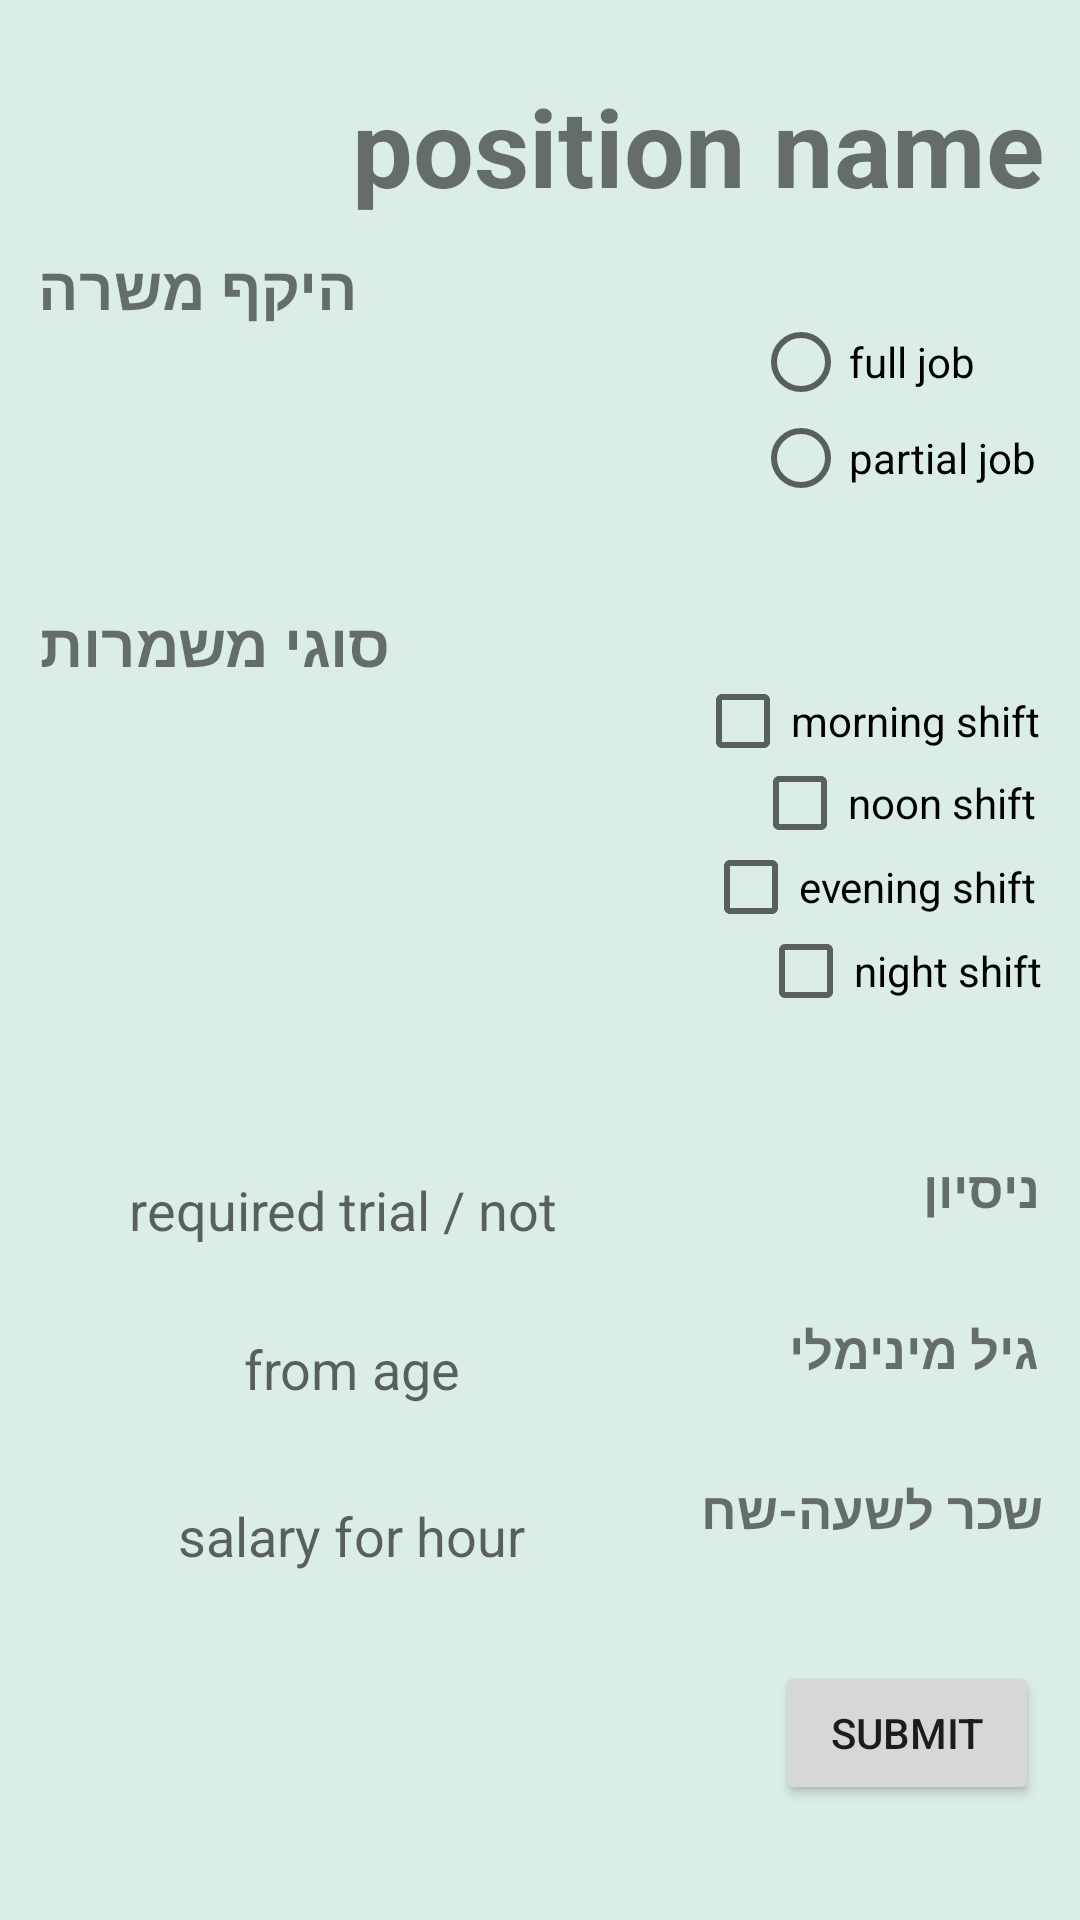

Write the Android layout XML for this screen, with the resource values it uses.
<!-- AndroidManifest.xml: application theme AppTheme -->
<!-- res/layout/activity_position_screen.xml -->
<?xml version="1.0" encoding="utf-8"?>
<androidx.constraintlayout.widget.ConstraintLayout xmlns:android="http://schemas.android.com/apk/res/android"
    xmlns:app="http://schemas.android.com/apk/res-auto"
    xmlns:tools="http://schemas.android.com/tools"
    android:layout_width="match_parent"
    android:layout_height="match_parent"
    tools:context=".positionScreen"
    android:background="#2196">


    <TextView
        android:id="@+id/positionName"
        android:layout_width="wrap_content"
        android:layout_height="wrap_content"
        android:gravity="center"
        android:text="position name"
        android:textSize="36dp"
        android:textStyle="bold"
        app:layout_constraintBottom_toBottomOf="parent"
        app:layout_constraintHorizontal_bias="0.906"
        app:layout_constraintLeft_toLeftOf="parent"
        app:layout_constraintRight_toRightOf="parent"
        app:layout_constraintTop_toTopOf="parent"
        app:layout_constraintVertical_bias="0.041" />

    <TextView
        android:id="@+id/textViewScope"
        android:layout_width="wrap_content"
        android:layout_height="wrap_content"
        android:text="היקף משרה"
        android:textSize="20dp"
        android:textStyle="bold"
        app:layout_constraintBottom_toBottomOf="parent"
        app:layout_constraintHorizontal_bias="0.049"
        app:layout_constraintLeft_toLeftOf="parent"
        app:layout_constraintRight_toRightOf="parent"
        app:layout_constraintTop_toTopOf="parent"
        app:layout_constraintVertical_bias="0.134" />

    <RadioGroup
        android:id="@+id/radioGroup"
        android:layout_width="wrap_content"
        android:layout_height="wrap_content"
        app:layout_constraintBottom_toBottomOf="parent"
        app:layout_constraintHorizontal_bias="0.946"
        app:layout_constraintLeft_toLeftOf="parent"
        app:layout_constraintRight_toRightOf="parent"
        app:layout_constraintTop_toTopOf="parent"
        app:layout_constraintVertical_bias="0.182">

        <RadioButton
            android:id="@+id/fullJobRadio"
            android:layout_width="wrap_content"
            android:layout_height="wrap_content"
            android:text="full job" />

        <RadioButton
            android:id="@+id/partJobRadio"
            android:layout_width="wrap_content"
            android:layout_height="wrap_content"
            android:text="partial job" />

    </RadioGroup>

    <TextView
        android:id="@+id/textViewShiftType"
        android:layout_width="wrap_content"
        android:layout_height="wrap_content"
        android:text="סוגי משמרות"
        android:textSize="20dp"
        android:textStyle="bold"
        app:layout_constraintBottom_toBottomOf="parent"
        app:layout_constraintHorizontal_bias="0.054"
        app:layout_constraintLeft_toLeftOf="parent"
        app:layout_constraintRight_toRightOf="parent"
        app:layout_constraintTop_toTopOf="parent"
        app:layout_constraintVertical_bias="0.328" />

    <CheckBox
        android:id="@+id/morningBox"
        android:layout_width="wrap_content"
        android:layout_height="wrap_content"
        android:text="morning shift"
        app:layout_constraintBottom_toBottomOf="parent"
        app:layout_constraintHorizontal_bias="0.945"
        app:layout_constraintLeft_toLeftOf="parent"
        app:layout_constraintRight_toRightOf="parent"
        app:layout_constraintTop_toTopOf="parent"
        app:layout_constraintVertical_bias="0.369" />

    <CheckBox
        android:id="@+id/noonBox"
        android:layout_width="wrap_content"
        android:layout_height="wrap_content"
        android:text="noon shift"
        app:layout_constraintBottom_toBottomOf="parent"
        app:layout_constraintHorizontal_bias="0.945"
        app:layout_constraintLeft_toLeftOf="parent"
        app:layout_constraintRight_toRightOf="parent"
        app:layout_constraintTop_toTopOf="parent"
        app:layout_constraintVertical_bias="0.414" />

    <CheckBox
        android:id="@+id/eveningBox"
        android:layout_width="wrap_content"
        android:layout_height="wrap_content"
        android:text="evening shift"
        app:layout_constraintBottom_toBottomOf="parent"
        app:layout_constraintHorizontal_bias="0.942"
        app:layout_constraintLeft_toLeftOf="parent"
        app:layout_constraintRight_toRightOf="parent"
        app:layout_constraintTop_toTopOf="parent"
        app:layout_constraintVertical_bias="0.46" />

    <CheckBox
        android:id="@+id/nightBox"
        android:layout_width="wrap_content"
        android:layout_height="wrap_content"
        android:text="night shift"
        app:layout_constraintBottom_toBottomOf="parent"
        app:layout_constraintHorizontal_bias="0.952"
        app:layout_constraintLeft_toLeftOf="parent"
        app:layout_constraintRight_toRightOf="parent"
        app:layout_constraintTop_toTopOf="parent"
        app:layout_constraintVertical_bias="0.506" />

    <EditText
        android:id="@+id/trail"
        android:layout_width="wrap_content"
        android:layout_height="40dp"
        android:ems="10"
        android:hint="required trial / not "
        android:inputType="textMultiLine"
        android:gravity="center"
        android:background="@drawable/edtxt_rounded"
        app:layout_constraintBottom_toBottomOf="parent"
        app:layout_constraintHorizontal_bias="0.075"
        app:layout_constraintLeft_toLeftOf="parent"
        app:layout_constraintRight_toRightOf="parent"
        app:layout_constraintTop_toTopOf="parent"
        app:layout_constraintVertical_bias="0.639" />

    <EditText
        android:id="@+id/ageFrom"
        android:layout_width="wrap_content"
        android:layout_height="40dp"
        android:ems="10"
        android:hint="from age"
        android:inputType="numberDecimal"
        android:gravity="center"
        android:background="@drawable/edtxt_rounded"
        app:layout_constraintBottom_toBottomOf="parent"
        app:layout_constraintHorizontal_bias="0.08"
        app:layout_constraintLeft_toLeftOf="parent"
        app:layout_constraintRight_toRightOf="parent"
        app:layout_constraintTop_toTopOf="parent"
        app:layout_constraintVertical_bias="0.727" />

    <EditText
        android:id="@+id/salary"
        android:layout_width="wrap_content"
        android:layout_height="40dp"
        android:ems="10"
        android:hint="salary for hour"
        android:inputType="numberDecimal"
        android:gravity="center"
        android:background="@drawable/edtxt_rounded"
        app:layout_constraintBottom_toBottomOf="parent"
        app:layout_constraintHorizontal_bias="0.08"
        app:layout_constraintLeft_toLeftOf="parent"
        app:layout_constraintRight_toRightOf="parent"
        app:layout_constraintTop_toTopOf="parent"
        app:layout_constraintVertical_bias="0.82" />

    <Button
        android:id="@+id/submit"
        android:layout_width="wrap_content"
        android:layout_height="wrap_content"
        android:text="submit"
        app:layout_constraintBottom_toBottomOf="parent"
        app:layout_constraintHorizontal_bias="0.95"
        app:layout_constraintLeft_toLeftOf="parent"
        app:layout_constraintRight_toRightOf="parent"
        app:layout_constraintTop_toTopOf="parent"
        app:layout_constraintVertical_bias="0.935" />

    <TextView
        android:id="@+id/textViewTrail"
        android:layout_width="116dp"
        android:layout_height="27dp"
        android:text="ניסיון"
        android:textSize="17dp"
        android:textStyle="bold"
        app:layout_constraintBottom_toBottomOf="parent"
        app:layout_constraintHorizontal_bias="0.945"
        app:layout_constraintLeft_toLeftOf="parent"
        app:layout_constraintRight_toRightOf="parent"
        app:layout_constraintTop_toTopOf="parent"
        app:layout_constraintVertical_bias="0.627" />

    <TextView
        android:id="@+id/textViewAge"
        android:layout_width="97dp"
        android:layout_height="22dp"
        android:text="גיל מינימלי"
        android:textSize="17dp"
        android:textStyle="bold"
        app:layout_constraintBottom_toBottomOf="parent"
        app:layout_constraintHorizontal_bias="0.945"
        app:layout_constraintLeft_toLeftOf="parent"
        app:layout_constraintRight_toRightOf="parent"
        app:layout_constraintTop_toTopOf="parent"
        app:layout_constraintVertical_bias="0.709" />

    <TextView
        android:id="@+id/textView3"
        android:layout_width="wrap_content"
        android:layout_height="wrap_content"
        android:text="שכר לשעה-שח"
        android:textSize="17dp"
        android:textStyle="bold"
        app:layout_constraintBottom_toBottomOf="parent"
        app:layout_constraintHorizontal_bias="0.948"
        app:layout_constraintLeft_toLeftOf="parent"
        app:layout_constraintRight_toRightOf="parent"
        app:layout_constraintTop_toTopOf="parent"
        app:layout_constraintVertical_bias="0.797" />


</androidx.constraintlayout.widget.ConstraintLayout>
<!-- resources referenced by this layout -->
<resources>
  <style name="AppTheme" parent="Theme.AppCompat.Light.DarkActionBar">
          
          <item name="colorPrimary">@color/colorPrimary</item>
          <item name="colorPrimaryDark">@color/colorPrimaryDark</item>
          <item name="colorAccent">@color/colorAccent</item>
      </style>
  <!-- not gathered from this repository: default colours our renderer supplied (Android Studio template values) -->
  <color name="colorPrimary">#FF6200EE</color>
  <color name="colorPrimaryDark">#FF3700B3</color>
  <color name="colorAccent">#FF03DAC5</color>
</resources>
